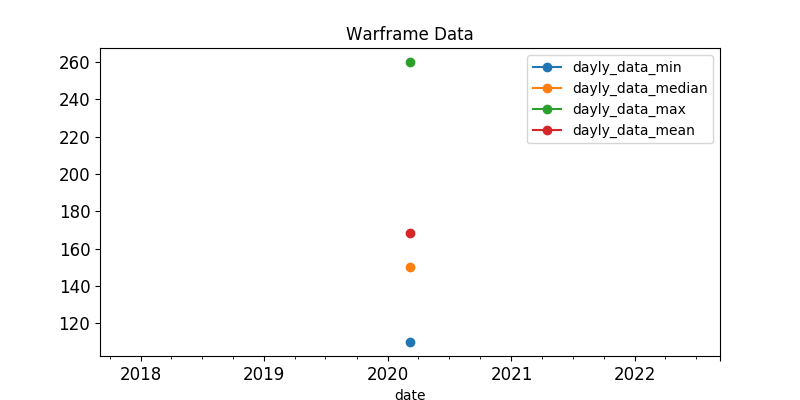

The table this chart was drawn from, first rows:
, last_seen, user, status_data, platinum, order_type
255, 2020-03-07, -VLG-34rus-, ingame, 110.0, sell
450, 2020-03-07, lacjo_shei, ingame, 130.0, sell
359, 2020-03-07, Alexsis911, ingame, 130.0, sell
485, 2020-03-07, AmbitrioN777, ingame, 140.0, sell
224, 2020-03-07, MAX.Natur, ingame, 140.0, sell
303, 2020-03-07, Al_pal, ingame, 140.0, sell
186, 2020-03-07, -BM-SniperKitten, ingame, 150.0, sell
226, 2020-03-07, Zilacon, ingame, 150.0, sell
466, 2020-03-07, MichelTielNL, ingame, 160.0, sell
284, 2020-03-07, HLixir, ingame, 165.0, sell
89, 2020-03-07, IN_THE_NAME_OF_THE_SUN, ingame, 198.0, sell
94, 2020-03-07, MightyMaMa, ingame, 200.0, sell
114, 2020-03-07, shinomay, ingame, 200.0, sell
119, 2020-03-07, Sekhemus, ingame, 250.0, sell
138, 2020-03-07, Lucky-Three-Tritium, ingame, 260.0, sell
